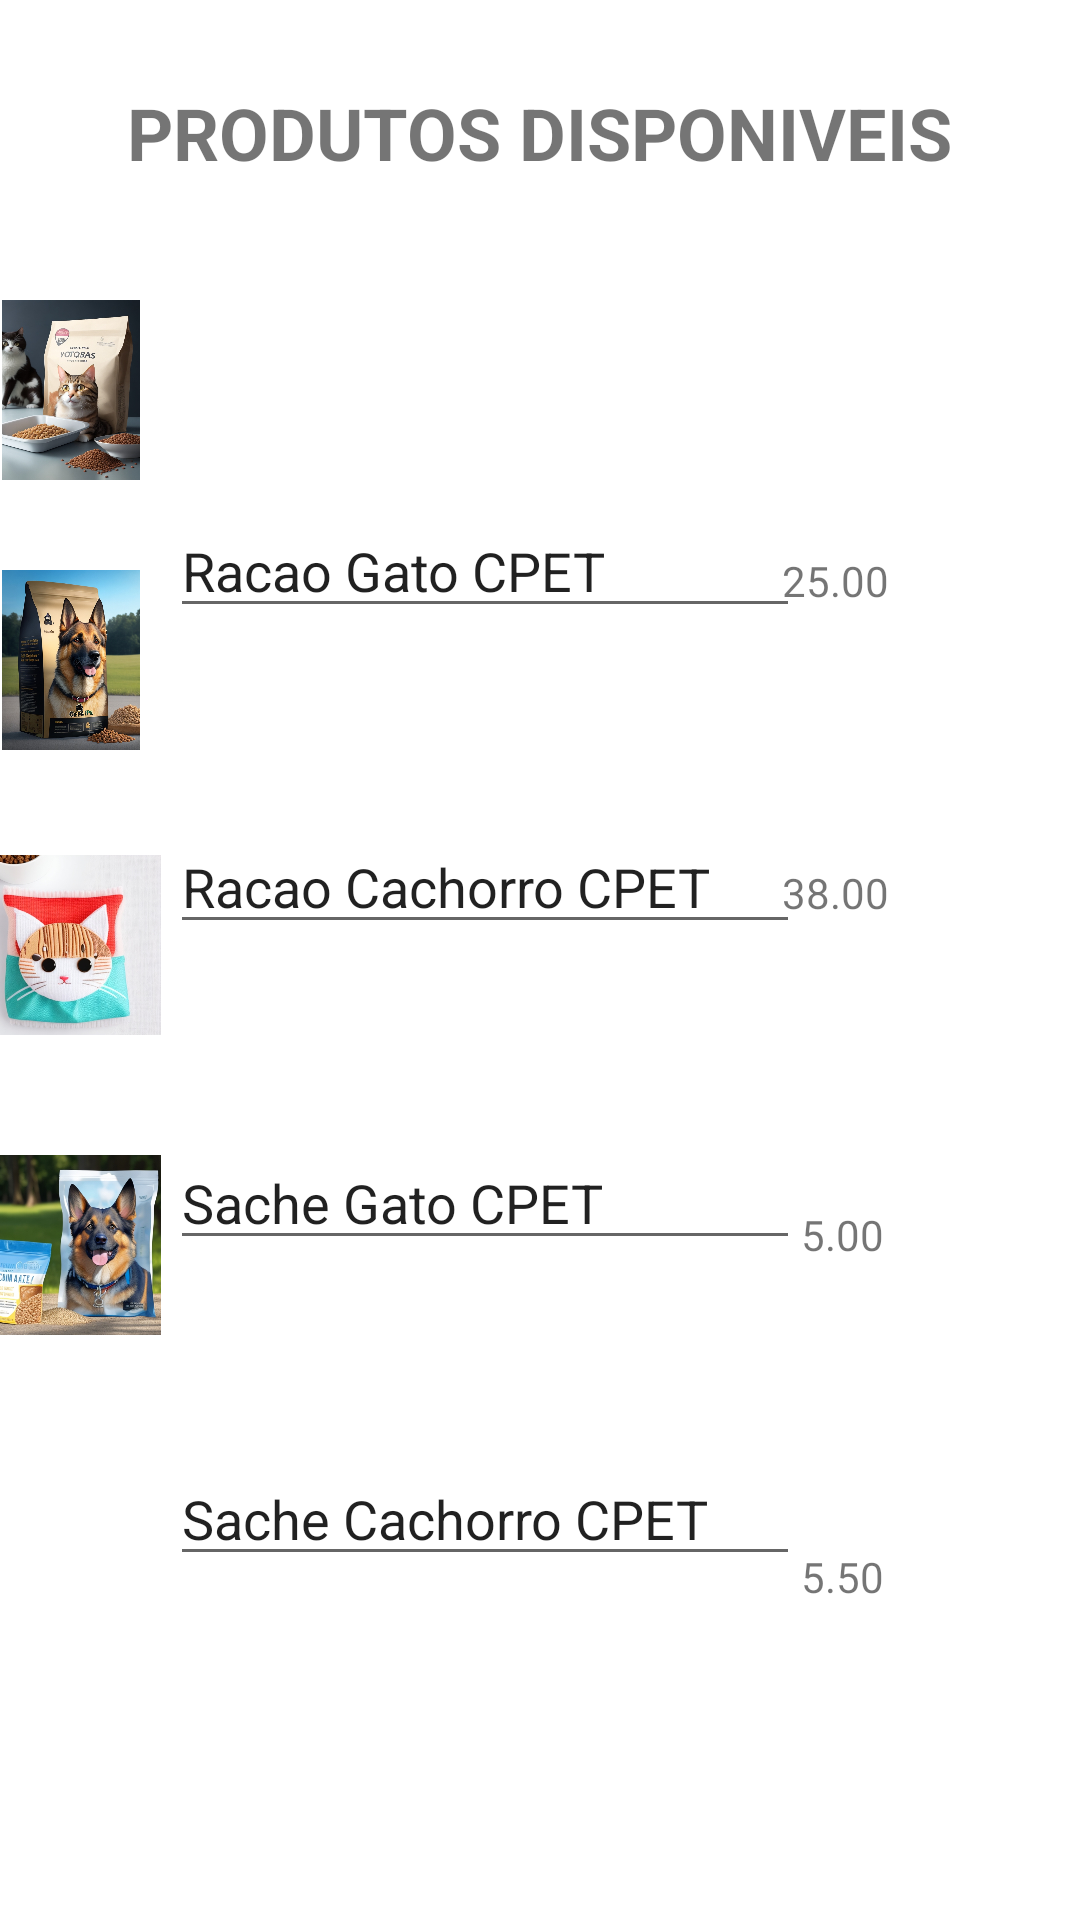

Layout XML and referenced resources for this Android screen:
<!-- AndroidManifest.xml: application theme Theme.ChurraspetV3 -->
<!-- res/layout/activity_main.xml -->
<?xml version="1.0" encoding="utf-8"?>
<androidx.constraintlayout.widget.ConstraintLayout xmlns:android="http://schemas.android.com/apk/res/android"
    xmlns:app="http://schemas.android.com/apk/res-auto"
    xmlns:tools="http://schemas.android.com/tools"
    android:layout_width="match_parent"
    android:layout_height="match_parent"
    tools:context=".MainActivity">

    <ImageView
        android:id="@+id/img1"
        android:layout_width="80dp"
        android:layout_height="60dp"
        android:src="@drawable/racao"
        app:layout_constraintEnd_toStartOf="@+id/editP1"
        app:layout_constraintStart_toStartOf="parent"
        app:layout_constraintTop_toTopOf="parent"
        app:layout_constraintBottom_toBottomOf="parent"
        android:layout_marginBottom="380dp"
        android:layout_marginEnd="10dp"/>

    <TextView
        android:id="@+id/editMenu"
        android:layout_width="308dp"
        android:layout_height="76dp"
        android:layout_marginStart="51dp"
        android:layout_marginTop="28dp"
        android:layout_marginEnd="52dp"
        android:text="PRODUTOS DISPONIVEIS"
        android:textAlignment="center"
        android:textSize="24sp"
        android:textStyle="bold"
        app:layout_constraintEnd_toEndOf="parent"
        app:layout_constraintStart_toStartOf="parent"
        app:layout_constraintTop_toTopOf="parent" />

    <EditText
        android:id="@+id/editP1"
        android:layout_width="wrap_content"
        android:layout_height="wrap_content"
        android:layout_marginTop="64dp"
        android:layout_marginEnd="20dp"
        android:duplicateParentState="true"
        android:ems="10"
        android:inputType="textPersonName"
        android:text="Racao Gato CPET"
        app:layout_constraintEnd_toEndOf="parent"
        app:layout_constraintStart_toStartOf="@id/img1"
        app:layout_constraintTop_toBottomOf="@+id/editMenu" />

    <ImageView
        android:id="@+id/img2"
        android:layout_width="80dp"
        android:layout_height="60dp"
        android:src="@drawable/racao_dog"
        app:layout_constraintEnd_toStartOf="@+id/editP2"
        app:layout_constraintStart_toStartOf="parent"
        app:layout_constraintTop_toBottomOf="@id/img1"
        app:layout_constraintBottom_toBottomOf="parent"
        android:layout_marginBottom="360dp"
        android:layout_marginEnd="10dp"/>


    <EditText
        android:id="@+id/editP2"
        android:layout_width="wrap_content"
        android:layout_height="wrap_content"
        android:layout_marginTop="64dp"
        android:layout_marginEnd="20dp"
        android:duplicateParentState="true"
        android:ems="10"
        android:inputType="textPersonName"
        android:text="Racao Cachorro CPET"
        app:layout_constraintEnd_toEndOf="parent"
        app:layout_constraintStart_toStartOf="@id/img1"
        app:layout_constraintTop_toBottomOf="@+id/editP1" />

    <ImageView
        android:id="@+id/img3"
        android:layout_width="80dp"
        android:layout_height="60dp"
        android:src="@drawable/sache_cat"
        app:layout_constraintEnd_toStartOf="@+id/editP3"
        app:layout_constraintStart_toStartOf="parent"
        app:layout_constraintTop_toBottomOf="@id/img2"
        app:layout_constraintBottom_toBottomOf="parent"
        android:layout_marginBottom="260dp"
        android:layout_marginEnd="10dp"/>

    <EditText
        android:id="@+id/editP3"
        android:layout_width="wrap_content"
        android:layout_height="wrap_content"
        android:layout_marginTop="64dp"
        android:layout_marginEnd="20dp"
        android:duplicateParentState="true"
        android:ems="10"
        android:inputType="textPersonName"
        android:text="Sache Gato CPET"
        app:layout_constraintEnd_toEndOf="parent"
        app:layout_constraintStart_toStartOf="@id/img3"
        app:layout_constraintTop_toBottomOf="@+id/editP2" />

    <ImageView
        android:id="@+id/img4"
        android:layout_width="80dp"
        android:layout_height="60dp"
        android:src="@drawable/sache_dog"
        app:layout_constraintEnd_toStartOf="@+id/editP3"
        app:layout_constraintStart_toStartOf="parent"
        app:layout_constraintTop_toBottomOf="@id/img2"
        app:layout_constraintBottom_toBottomOf="parent"
        android:layout_marginBottom="60dp"
        android:layout_marginEnd="10dp"/>

    <EditText
        android:id="@+id/editP4"
        android:layout_width="wrap_content"
        android:layout_height="wrap_content"
        android:layout_marginTop="64dp"
        android:layout_marginEnd="20dp"
        android:duplicateParentState="true"
        android:ems="10"
        android:inputType="textPersonName"
        android:text="Sache Cachorro CPET"
        app:layout_constraintEnd_toEndOf="parent"
        app:layout_constraintStart_toStartOf="@id/img4"
        app:layout_constraintTop_toBottomOf="@+id/editP3"/>

    <Button
        android:id="@+id/bComprar"
        android:layout_width="140dp"
        android:layout_height="59dp"
        android:layout_marginStart="219dp"
        android:layout_marginTop="158dp"
        android:layout_marginEnd="52dp"
        android:layout_marginBottom="82dp"
        android:fontFamily="serif-monospace"
        android:text="Carrinho"
        android:textAlignment="textStart"
        android:textAppearance="@style/TextAppearance.AppCompat.Body1"
        android:textSize="22sp"
        android:textStyle="bold"
        android:typeface="sans"
        android:backgroundTint="@color/black"
        app:layout_constraintBottom_toBottomOf="parent"
        app:layout_constraintEnd_toEndOf="parent"
        app:layout_constraintStart_toStartOf="parent"
        app:layout_constraintTop_toBottomOf="@id/editP3" />

    <TextView
        android:id="@+id/textV1"
        android:layout_width="wrap_content"
        android:layout_height="wrap_content"
        android:layout_marginStart="15dp"
        android:layout_marginTop="80dp"
        android:layout_marginEnd="85dp"
        android:text="25.00"
        app:layout_constraintEnd_toEndOf="parent"
        app:layout_constraintStart_toEndOf="@+id/editP1"
        app:layout_constraintTop_toBottomOf="@+id/editMenu" />

    <TextView
        android:id="@+id/textV2"
        android:layout_width="wrap_content"
        android:layout_height="wrap_content"
        android:layout_marginStart="15dp"
        android:layout_marginTop="85dp"
        android:layout_marginEnd="85dp"
        android:text="38.00"
        app:layout_constraintEnd_toEndOf="parent"
        app:layout_constraintStart_toEndOf="@+id/editP2"
        app:layout_constraintTop_toBottomOf="@+id/textV1" />

    <TextView
        android:id="@+id/textV3"
        android:layout_width="wrap_content"
        android:layout_height="wrap_content"
        android:layout_marginStart="15dp"
        android:layout_marginTop="95dp"
        android:layout_marginEnd="80dp"
        android:text="5.00"
        app:layout_constraintEnd_toEndOf="parent"
        app:layout_constraintStart_toEndOf="@+id/editP3"
        app:layout_constraintTop_toBottomOf="@+id/textV2" />

    <TextView
        android:id="@+id/textV4"
        android:layout_width="wrap_content"
        android:layout_height="wrap_content"
        android:layout_marginStart="15dp"
        android:layout_marginTop="95dp"
        android:layout_marginEnd="80dp"
        android:text="5.50"
        app:layout_constraintEnd_toEndOf="parent"
        app:layout_constraintStart_toEndOf="@+id/editP4"
        app:layout_constraintTop_toBottomOf="@+id/textV3" />
</androidx.constraintlayout.widget.ConstraintLayout>
<!-- resources referenced by this layout -->
<resources>
  <color name="black">#FF000000</color>
  <!-- drawable racao: jpg bitmap (drawable, 286130 bytes) -->
  <!-- drawable racao_dog: jpg bitmap (drawable, 361465 bytes) -->
  <!-- drawable sache_cat: jpg bitmap (drawable, 177155 bytes) -->
  <!-- drawable sache_dog: jpg bitmap (drawable, 199168 bytes) -->
  <style name="Theme.ChurraspetV3" parent="Theme.MaterialComponents.DayNight.DarkActionBar">
          
          <item name="colorPrimary">@color/purple_500</item>
          <item name="colorPrimaryVariant">@color/purple_700</item>
          <item name="colorOnPrimary">@color/white</item>
          
          <item name="colorSecondary">@color/teal_200</item>
          <item name="colorSecondaryVariant">@color/teal_700</item>
          <item name="colorOnSecondary">@color/black</item>
          
          <item name="android:statusBarColor">?attr/colorPrimaryVariant</item>
          
      </style>
  <color name="purple_500">#FF6200EE</color>
  <color name="purple_700">#FF3700B3</color>
  <color name="white">#FFFFFFFF</color>
  <color name="teal_200">#FF03DAC5</color>
  <color name="teal_700">#FF018786</color>
</resources>
